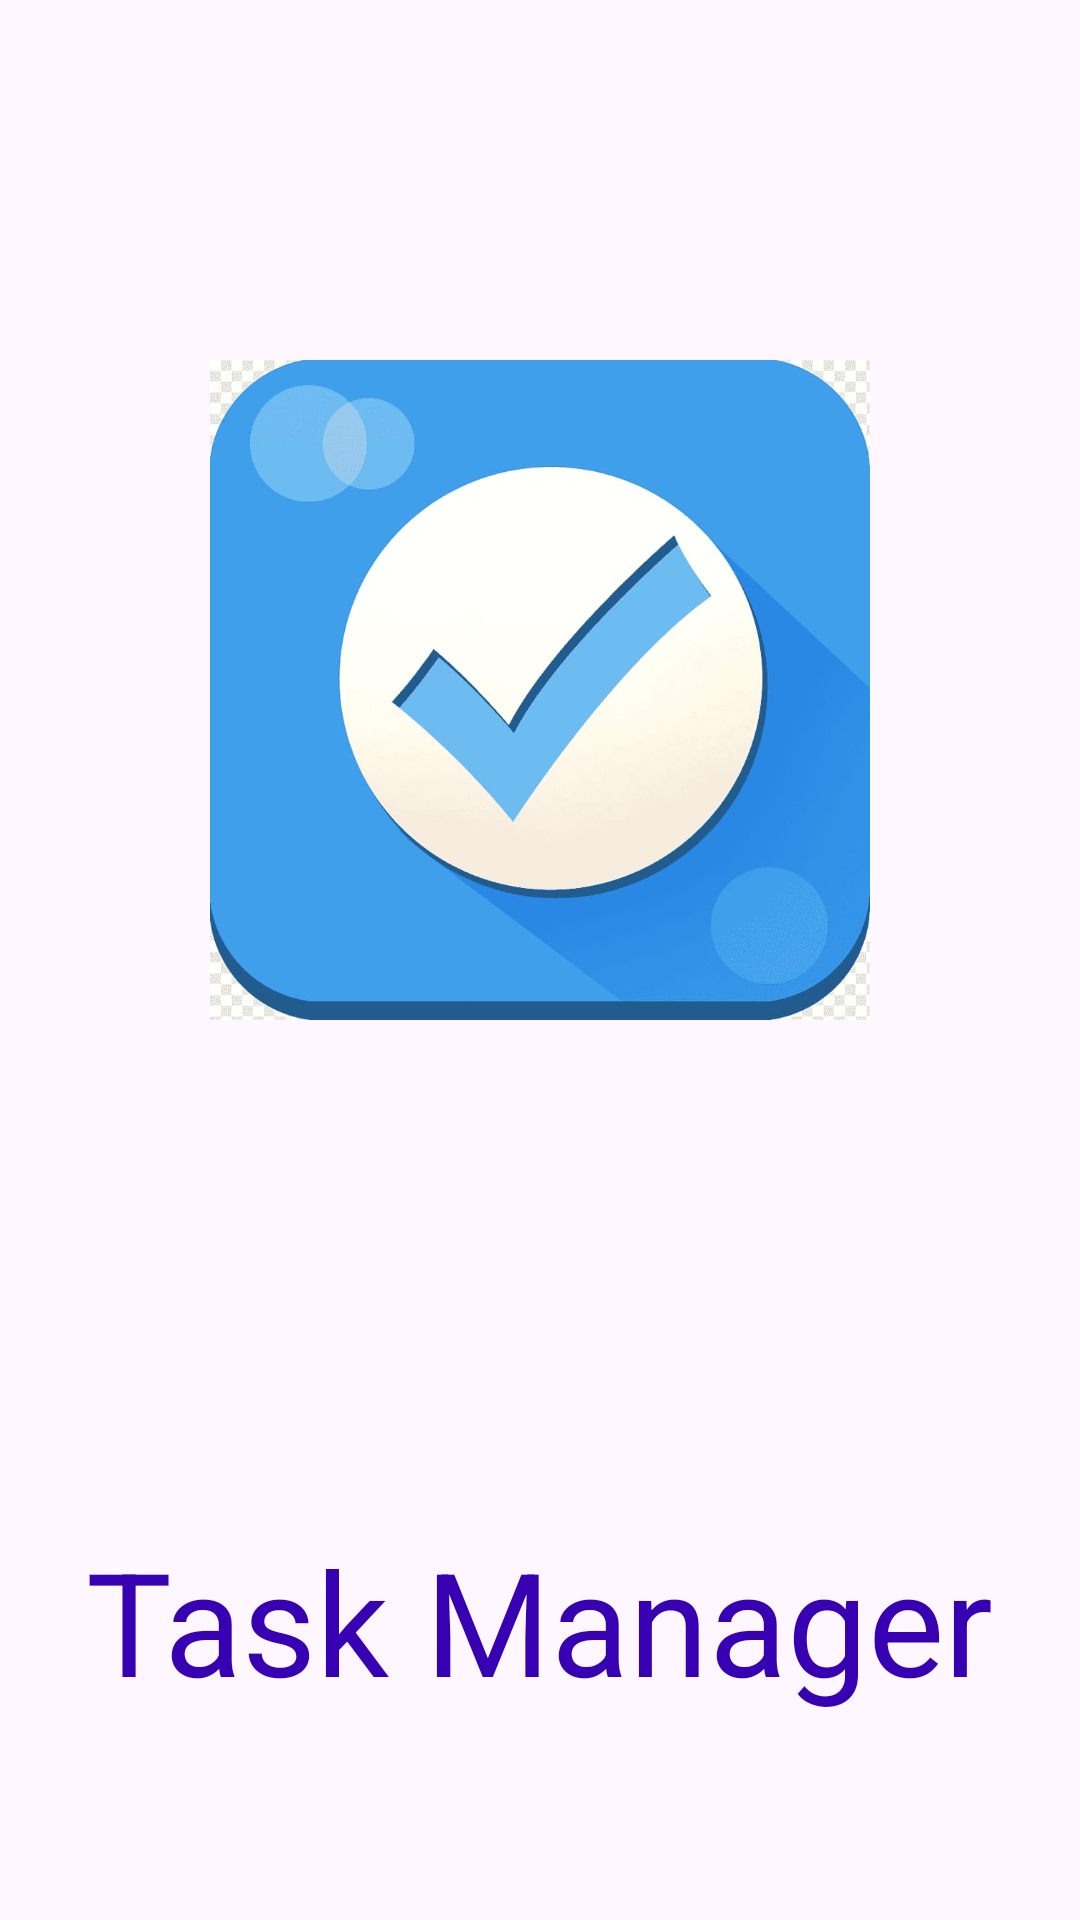

The Android layout XML behind this screen, and the referenced resources:
<!-- AndroidManifest.xml: activity theme AppThemeSplash -->
<!-- res/layout/activity_welcome.xml -->
<?xml version="1.0" encoding="utf-8"?>
<androidx.constraintlayout.widget.ConstraintLayout xmlns:android="http://schemas.android.com/apk/res/android"
    xmlns:app="http://schemas.android.com/apk/res-auto"
    xmlns:tools="http://schemas.android.com/tools"
    android:id="@+id/main"
    android:layout_width="match_parent"
    android:layout_height="match_parent"
    tools:context=".activities.WelcomeActivity">

    <com.google.android.material.imageview.ShapeableImageView
        android:id="@+id/imageViewLogo"
        android:layout_width="220dp"
        android:layout_height="220dp"
        android:layout_marginTop="120dp"
        android:scaleType="centerCrop"
        app:layout_constraintEnd_toEndOf="parent"
        app:layout_constraintHorizontal_bias="0.5"
        app:layout_constraintStart_toStartOf="parent"
        app:layout_constraintTop_toTopOf="parent"
        app:srcCompat="@drawable/app_logo" />

    <com.google.android.material.textview.MaterialTextView
        android:id="@+id/textViewSplash"
        android:layout_width="wrap_content"
        android:layout_height="wrap_content"
        android:layout_marginTop="200dp"
        android:layout_marginBottom="100dp"
        android:text="Task Manager"
        android:textColor="@color/purple_700"
        android:textSize="48sp"
        app:layout_constraintBottom_toBottomOf="parent"
        app:layout_constraintEnd_toEndOf="parent"
        app:layout_constraintHorizontal_bias="0.5"
        app:layout_constraintStart_toStartOf="parent"
        app:layout_constraintTop_toBottomOf="@+id/imageViewLogo" />
</androidx.constraintlayout.widget.ConstraintLayout>
<!-- resources referenced by this layout -->
<resources>
  <color name="purple_700">#FF3700B3</color>
  <!-- drawable app_logo: jpeg bitmap (drawable, 40054 bytes) -->
  <style name="AppThemeSplash" parent="Theme.Material3.DayNight.NoActionBar" />
</resources>
